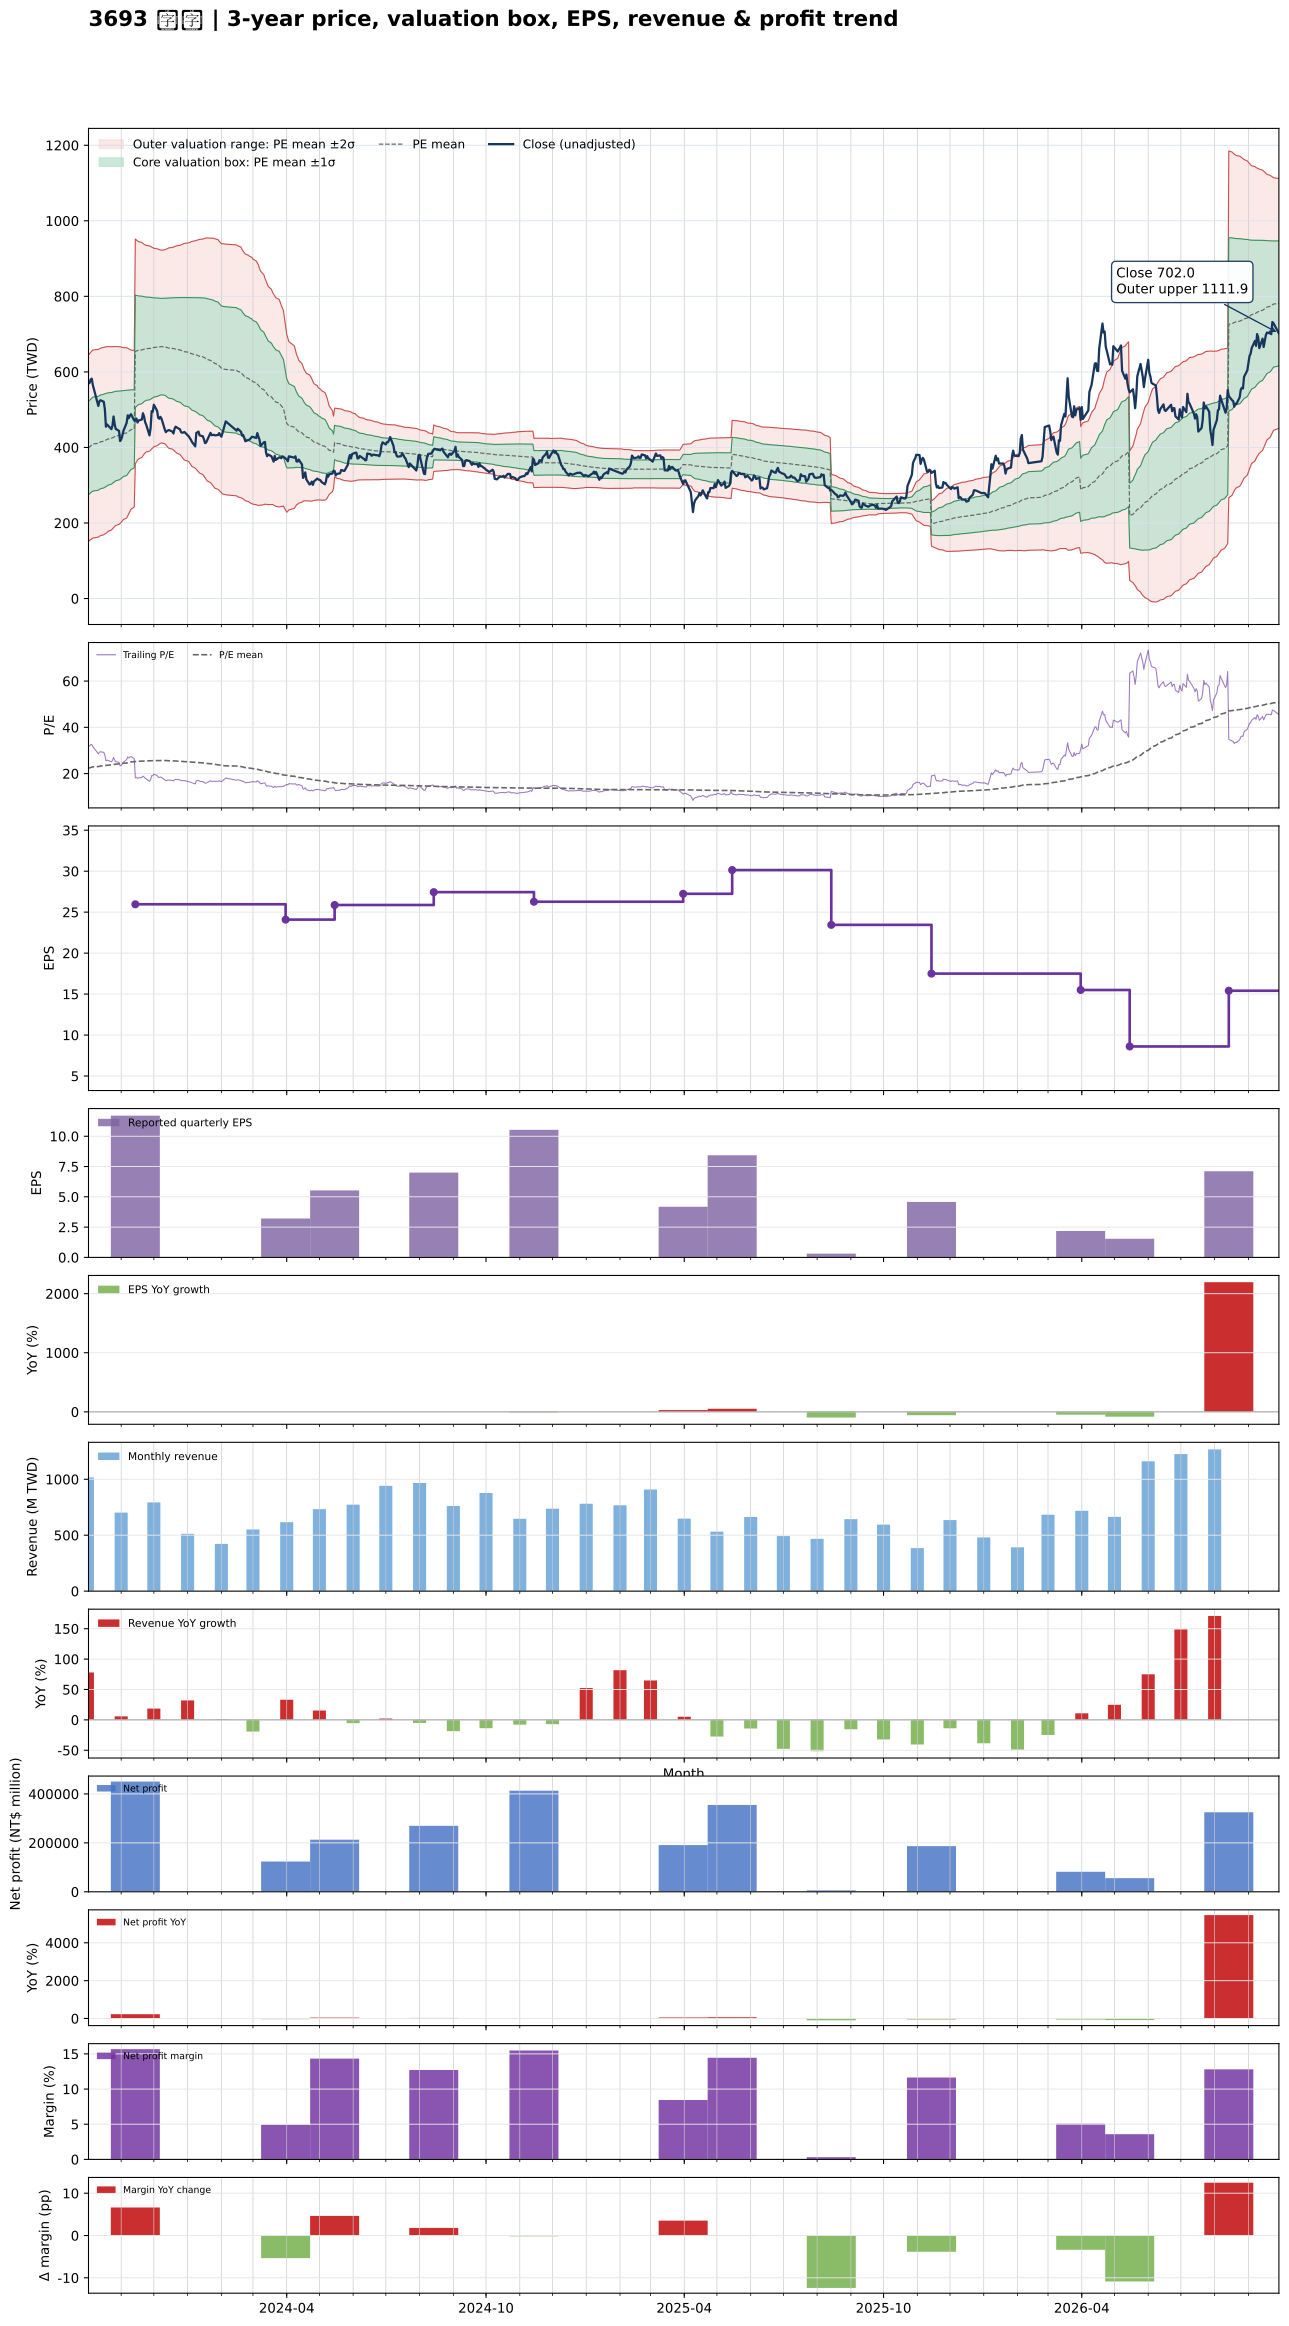

Data behind this chart, as committed beside it:
date, close, available_date, period_end, eps, ttm_eps, pe, pe_mean, pe_std, price_m2, price_m1, price_mean, price_p1, price_p2, forward_eps, forward_pe, forward_pe_mean, forward_pe_std, forward_price_m2, forward_price_m1, forward_price_mean, forward_price_p1, forward_price_p2
2023-10-02, 569, 2023-08-14, 2023-06-30, 5.43, 17.85, 31.88, 22.32, 6.923, 151.2, 274.8, 398.4, 522, 645.5, , , , , , , , , 
2023-10-03, 571, 2023-08-14, 2023-06-30, 5.43, 17.85, 31.99, 22.48, 6.923, 154.1, 277.7, 401.2, 524.8, 648.4, , , , , , , , , 
2023-10-04, 580, 2023-08-14, 2023-06-30, 5.43, 17.85, 32.49, 22.63, 6.939, 156.2, 280.1, 404, 527.9, 651.7, , , , , , , , , 
2023-10-05, 582, 2023-08-14, 2023-06-30, 5.43, 17.85, 32.61, 22.78, 6.962, 158.1, 282.4, 406.6, 530.9, 655.2, , , , , , , , , 
2023-10-06, 565, 2023-08-14, 2023-06-30, 5.43, 17.85, 31.65, 22.92, 6.973, 160.1, 284.6, 409.1, 533.5, 658, , , , , , , , , 
2023-10-11, 510, 2023-08-14, 2023-06-30, 5.43, 17.85, 28.57, 23.02, 6.96, 162.5, 286.8, 411, 535.2, 659.5, , , , , , , , , 
2023-10-12, 522, 2023-08-14, 2023-06-30, 5.43, 17.85, 29.24, 23.13, 6.956, 164.6, 288.7, 412.9, 537.1, 661.2, , , , , , , , , 
2023-10-13, 525, 2023-08-14, 2023-06-30, 5.43, 17.85, 29.41, 23.24, 6.953, 166.6, 290.7, 414.8, 538.9, 663, , , , , , , , , 
2023-10-16, 521, 2023-08-14, 2023-06-30, 5.43, 17.85, 29.19, 23.35, 6.945, 168.8, 292.8, 416.7, 540.7, 664.6, , , , , , , , , 
2023-10-17, 502, 2023-08-14, 2023-06-30, 5.43, 17.85, 28.12, 23.44, 6.93, 171, 294.7, 418.4, 542.1, 665.8, , , , , , , , , 
2023-10-18, 455, 2023-08-14, 2023-06-30, 5.43, 17.85, 25.49, 23.5, 6.916, 172.6, 296.1, 419.5, 543, 666.4, , , , , , , , , 
2023-10-19, 461, 2023-08-14, 2023-06-30, 5.43, 17.85, 25.83, 23.58, 6.889, 175, 297.9, 420.9, 543.9, 666.8, , , , , , , , , 
2023-10-20, 458, 2023-08-14, 2023-06-30, 5.43, 17.85, 25.66, 23.67, 6.847, 178.1, 300.3, 422.5, 544.7, 666.9, , , , , , , , , 
2023-10-23, 448.5, 2023-08-14, 2023-06-30, 5.43, 17.85, 25.13, 23.76, 6.798, 181.4, 302.7, 424, 545.4, 666.7, , , , , , , , , 
2023-10-24, 457.5, 2023-08-14, 2023-06-30, 5.43, 17.85, 25.63, 23.84, 6.753, 184.5, 305.1, 425.6, 546.1, 666.7, , , , , , , , , 
2023-10-25, 482, 2023-08-14, 2023-06-30, 5.43, 17.85, 27, 23.94, 6.717, 187.5, 307.4, 427.3, 547.2, 667.1, , , , , , , , , 
2023-10-26, 462, 2023-08-14, 2023-06-30, 5.43, 17.85, 25.88, 24.02, 6.676, 190.5, 309.6, 428.8, 548, 667.1, , , , , , , , , 
2023-10-27, 449, 2023-08-14, 2023-06-30, 5.43, 17.85, 25.15, 24.1, 6.634, 193.3, 311.8, 430.2, 548.6, 667, , , , , , , , , 
2023-10-30, 444, 2023-08-14, 2023-06-30, 5.43, 17.85, 24.87, 24.18, 6.584, 196.6, 314.1, 431.6, 549.1, 666.7, , , , , , , , , 
2023-10-31, 417, 2023-08-14, 2023-06-30, 5.43, 17.85, 23.36, 24.24, 6.549, 198.8, 315.7, 432.6, 549.5, 666.4, , , , , , , , , 
2023-11-01, 421, 2023-08-14, 2023-06-30, 5.43, 17.85, 23.59, 24.31, 6.495, 202, 317.9, 433.9, 549.8, 665.7, , , , , , , , , 
2023-11-02, 430.5, 2023-08-14, 2023-06-30, 5.43, 17.85, 24.12, 24.38, 6.436, 205.5, 320.4, 435.2, 550.1, 665, , , , , , , , , 
2023-11-03, 443.5, 2023-08-14, 2023-06-30, 5.43, 17.85, 24.85, 24.47, 6.371, 209.4, 323.1, 436.8, 550.5, 664.2, , , , , , , , , 
2023-11-06, 465, 2023-08-14, 2023-06-30, 5.43, 17.85, 26.05, 24.56, 6.319, 212.8, 325.6, 438.4, 551.2, 663.9, , , , , , , , , 
2023-11-07, 485, 2023-08-14, 2023-06-30, 5.43, 17.85, 27.17, 24.69, 6.209, 219, 329.9, 440.7, 551.5, 662.3, , , , , , , , , 
2023-11-08, 477.5, 2023-08-14, 2023-06-30, 5.43, 17.85, 26.75, 24.81, 6.108, 224.8, 333.8, 442.8, 551.8, 660.9, , , , , , , , , 
2023-11-09, 484.5, 2023-08-14, 2023-06-30, 5.43, 17.85, 27.14, 24.93, 6.008, 230.5, 337.7, 445, 552.2, 659.5, , , , , , , , , 
2023-11-10, 488, 2023-08-14, 2023-06-30, 5.43, 17.85, 27.34, 25.05, 5.905, 236.4, 341.8, 447.2, 552.5, 657.9, , , , , , , , , 
2023-11-13, 471.5, 2023-08-14, 2023-06-30, 5.43, 17.85, 26.41, 25.16, 5.799, 242.1, 345.7, 449.2, 552.7, 656.2, , , , , , , , , 
2023-11-14, 471, 2023-11-14, 2023-09-30, 11.7, 25.96, 18.14, 25.21, 5.727, 357, 505.7, 654.3, 803, 951.7, , , , , , , , , 
2023-11-15, 476.5, 2023-11-14, 2023-09-30, 11.7, 25.96, 18.36, 25.25, 5.654, 361.9, 508.7, 655.5, 802.2, 949, , , , , , , , , 
2023-11-16, 466, 2023-11-14, 2023-09-30, 11.7, 25.96, 17.95, 25.29, 5.587, 366.4, 511.4, 656.5, 801.5, 946.6, , , , , , , , , 
2023-11-17, 471.5, 2023-11-14, 2023-09-30, 11.7, 25.96, 18.16, 25.32, 5.54, 369.6, 513.4, 657.2, 801.1, 944.9, , , , , , , , , 
2023-11-20, 474, 2023-11-14, 2023-09-30, 11.7, 25.96, 18.26, 25.35, 5.478, 373.8, 516, 658.2, 800.4, 942.6, , , , , , , , , 
2023-11-21, 490.5, 2023-11-14, 2023-09-30, 11.7, 25.96, 18.89, 25.39, 5.414, 378.1, 518.7, 659.2, 799.7, 940.3, , , , , , , , , 
2023-11-22, 482, 2023-11-14, 2023-09-30, 11.7, 25.96, 18.57, 25.43, 5.351, 382.3, 521.3, 660.2, 799.1, 938, , , , , , , , , 
2023-11-23, 467, 2023-11-14, 2023-09-30, 11.7, 25.96, 17.99, 25.46, 5.302, 385.6, 523.2, 660.9, 798.5, 936.2, , , , , , , , , 
2023-11-24, 460, 2023-11-14, 2023-09-30, 11.7, 25.96, 17.72, 25.48, 5.264, 388.1, 524.8, 661.5, 798.1, 934.8, , , , , , , , , 
2023-11-27, 432, 2023-11-14, 2023-09-30, 11.7, 25.96, 16.64, 25.5, 5.232, 390.2, 526.1, 661.9, 797.7, 933.6, , , , , , , , , 
2023-11-28, 451, 2023-11-14, 2023-09-30, 11.7, 25.96, 17.37, 25.52, 5.2, 392.4, 527.4, 662.4, 797.4, 932.3, , , , , , , , , 
2023-11-29, 496, 2023-11-14, 2023-09-30, 11.7, 25.96, 19.11, 25.55, 5.145, 396.1, 529.7, 663.2, 796.8, 930.4, , , , , , , , , 
2023-11-30, 494.5, 2023-11-14, 2023-09-30, 11.7, 25.96, 19.05, 25.57, 5.108, 398.6, 531.2, 663.9, 796.5, 929.1, , , , , , , , , 
2023-12-01, 513, 2023-11-14, 2023-09-30, 11.7, 25.96, 19.76, 25.6, 5.059, 402, 533.4, 664.7, 796, 927.3, , , , , , , , , 
2023-12-04, 497, 2023-11-14, 2023-09-30, 11.7, 25.96, 19.14, 25.63, 5.022, 404.5, 534.9, 665.3, 795.7, 926, , , , , , , , , 
2023-12-05, 478.5, 2023-11-14, 2023-09-30, 11.7, 25.96, 18.43, 25.65, 4.989, 406.7, 536.3, 665.8, 795.3, 924.8, , , , , , , , , 
2023-12-06, 476, 2023-11-14, 2023-09-30, 11.7, 25.96, 18.34, 25.66, 4.959, 408.8, 537.5, 666.3, 795, 923.7, , , , , , , , , 
2023-12-07, 481, 2023-11-14, 2023-09-30, 11.7, 25.96, 18.53, 25.68, 4.927, 411, 538.9, 666.8, 794.6, 922.5, , , , , , , , , 
2023-12-08, 476.5, 2023-11-14, 2023-09-30, 11.7, 25.96, 18.36, 25.69, 4.915, 411.7, 539.3, 666.9, 794.5, 922.1, , , , , , , , , 
2023-12-11, 448, 2023-11-14, 2023-09-30, 11.7, 25.96, 17.26, 25.67, 4.941, 410, 538.2, 666.5, 794.8, 923, , , , , , , , , 
2023-12-12, 440.5, 2023-11-14, 2023-09-30, 11.7, 25.96, 16.97, 25.65, 4.98, 407.2, 536.5, 665.8, 795.1, 924.4, , , , , , , , , 
2023-12-13, 443.5, 2023-11-14, 2023-09-30, 11.7, 25.96, 17.08, 25.6, 5.032, 403.4, 534.1, 664.7, 795.3, 925.9, , , , , , , , , 
2023-12-14, 445, 2023-11-14, 2023-09-30, 11.7, 25.96, 17.14, 25.56, 5.08, 399.9, 531.8, 663.6, 795.5, 927.4, , , , , , , , , 
2023-12-15, 446, 2023-11-14, 2023-09-30, 11.7, 25.96, 17.18, 25.54, 5.114, 397.5, 530.2, 663, 795.7, 928.5, , , , , , , , , 
2023-12-18, 442, 2023-11-14, 2023-09-30, 11.7, 25.96, 17.03, 25.52, 5.142, 395.5, 529, 662.5, 796, 929.5, , , , , , , , , 
2023-12-19, 437, 2023-11-14, 2023-09-30, 11.7, 25.96, 16.83, 25.5, 5.173, 393.4, 527.6, 661.9, 796.2, 930.5, , , , , , , , , 
2023-12-20, 449.5, 2023-11-14, 2023-09-30, 11.7, 25.96, 17.32, 25.47, 5.208, 390.8, 526, 661.2, 796.4, 931.6, , , , , , , , , 
2023-12-21, 455, 2023-11-14, 2023-09-30, 11.7, 25.96, 17.53, 25.44, 5.246, 387.9, 524.1, 660.3, 796.5, 932.7, , , , , , , , , 
2023-12-22, 453, 2023-11-14, 2023-09-30, 11.7, 25.96, 17.45, 25.4, 5.287, 384.8, 522.1, 659.4, 796.6, 933.9, , , , , , , , , 
2023-12-25, 448, 2023-11-14, 2023-09-30, 11.7, 25.96, 17.26, 25.36, 5.332, 381.4, 519.8, 658.3, 796.7, 935.1, , , , , , , , , 
2023-12-26, 440.5, 2023-11-14, 2023-09-30, 11.7, 25.96, 16.97, 25.31, 5.383, 377.5, 517.2, 657, 796.7, 936.4, , , , , , , , , 
... 666 more rows
